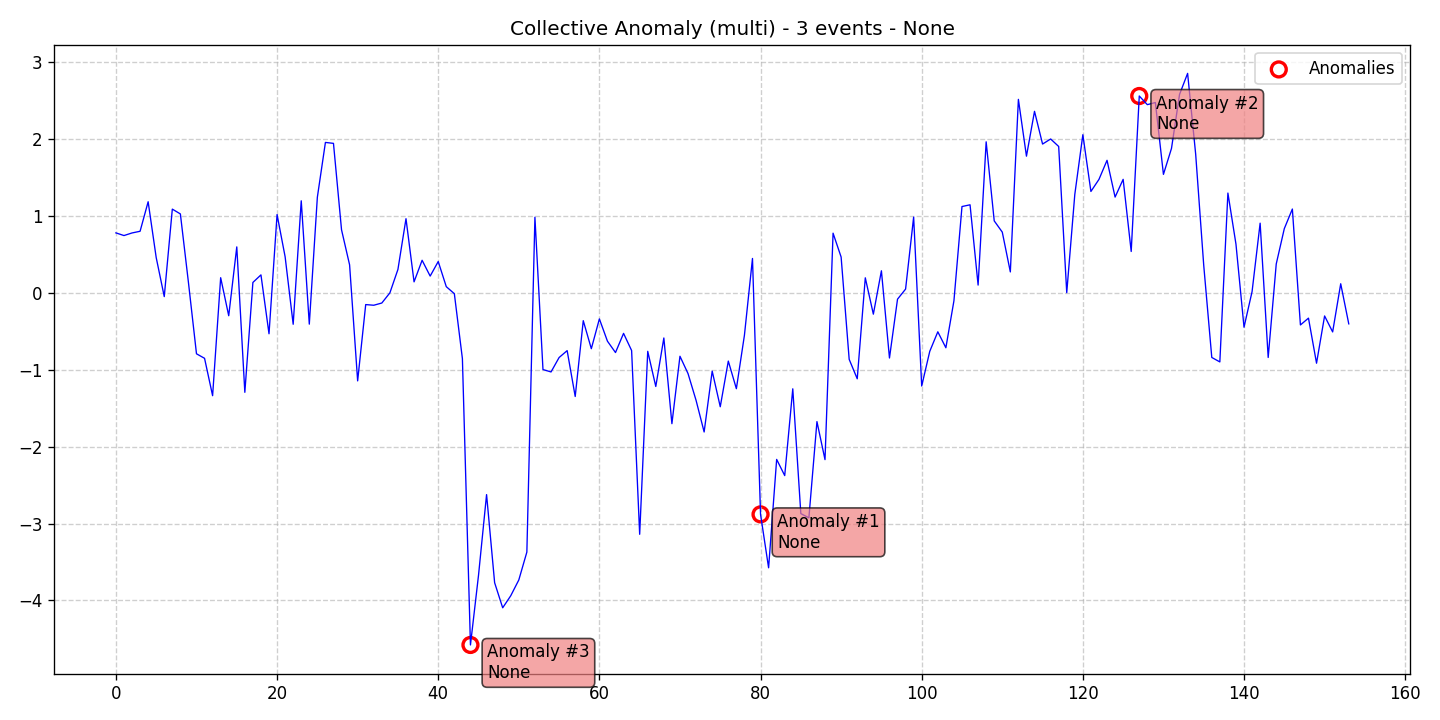

The file beside this chart, header and first rows:
data, stationary, det_lin_up, det_lin_down, det_quad, det_cubic, det_exp, det_damped, stoc_trend, volatility, single_seas, multiple_seas, point_anom_single, point_anom_multi, collect_anom, context_anom, mean_shift, var_shift, trend_shift, date, is_break, is_anomaly, is_multi, location_beginning
0.7817, 0, 0, 0, 0, 0, 0, 0, 0, 0, 0, 0, 0, 0, 1, 0, 0, 0, 0, 2020-01-01, 0, 0, 1, 0
0.7469, 0, 0, 0, 0, 0, 0, 0, 0, 0, 0, 0, 0, 0, 1, 0, 0, 0, 0, 2020-01-02, 0, 0, 1, 0
0.7808, 0, 0, 0, 0, 0, 0, 0, 0, 0, 0, 0, 0, 0, 1, 0, 0, 0, 0, 2020-01-03, 0, 0, 1, 0
0.8026, 0, 0, 0, 0, 0, 0, 0, 0, 0, 0, 0, 0, 0, 1, 0, 0, 0, 0, 2020-01-04, 0, 0, 1, 0
1.187, 0, 0, 0, 0, 0, 0, 0, 0, 0, 0, 0, 0, 0, 1, 0, 0, 0, 0, 2020-01-05, 0, 0, 1, 0
0.4605, 0, 0, 0, 0, 0, 0, 0, 0, 0, 0, 0, 0, 0, 1, 0, 0, 0, 0, 2020-01-06, 0, 0, 1, 0
-0.04745, 0, 0, 0, 0, 0, 0, 0, 0, 0, 0, 0, 0, 0, 1, 0, 0, 0, 0, 2020-01-07, 0, 0, 1, 0
1.091, 0, 0, 0, 0, 0, 0, 0, 0, 0, 0, 0, 0, 0, 1, 0, 0, 0, 0, 2020-01-08, 0, 0, 1, 0
1.028, 0, 0, 0, 0, 0, 0, 0, 0, 0, 0, 0, 0, 0, 1, 0, 0, 0, 0, 2020-01-09, 0, 0, 1, 0
0.1376, 0, 0, 0, 0, 0, 0, 0, 0, 0, 0, 0, 0, 0, 1, 0, 0, 0, 0, 2020-01-10, 0, 0, 1, 0
-0.7916, 0, 0, 0, 0, 0, 0, 0, 0, 0, 0, 0, 0, 0, 1, 0, 0, 0, 0, 2020-01-11, 0, 0, 1, 0
-0.8503, 0, 0, 0, 0, 0, 0, 0, 0, 0, 0, 0, 0, 0, 1, 0, 0, 0, 0, 2020-01-12, 0, 0, 1, 0
-1.337, 0, 0, 0, 0, 0, 0, 0, 0, 0, 0, 0, 0, 0, 1, 0, 0, 0, 0, 2020-01-13, 0, 0, 1, 0
0.1986, 0, 0, 0, 0, 0, 0, 0, 0, 0, 0, 0, 0, 0, 1, 0, 0, 0, 0, 2020-01-14, 0, 0, 1, 0
-0.2961, 0, 0, 0, 0, 0, 0, 0, 0, 0, 0, 0, 0, 0, 1, 0, 0, 0, 0, 2020-01-15, 0, 0, 1, 0
0.5994, 0, 0, 0, 0, 0, 0, 0, 0, 0, 0, 0, 0, 0, 1, 0, 0, 0, 0, 2020-01-16, 0, 0, 1, 0
-1.293, 0, 0, 0, 0, 0, 0, 0, 0, 0, 0, 0, 0, 0, 1, 0, 0, 0, 0, 2020-01-17, 0, 0, 1, 0
0.1367, 0, 0, 0, 0, 0, 0, 0, 0, 0, 0, 0, 0, 0, 1, 0, 0, 0, 0, 2020-01-18, 0, 0, 1, 0
0.2352, 0, 0, 0, 0, 0, 0, 0, 0, 0, 0, 0, 0, 0, 1, 0, 0, 0, 0, 2020-01-19, 0, 0, 1, 0
-0.5311, 0, 0, 0, 0, 0, 0, 0, 0, 0, 0, 0, 0, 0, 1, 0, 0, 0, 0, 2020-01-20, 0, 0, 1, 0
1.02, 0, 0, 0, 0, 0, 0, 0, 0, 0, 0, 0, 0, 0, 1, 0, 0, 0, 0, 2020-01-21, 0, 0, 1, 0
0.4708, 0, 0, 0, 0, 0, 0, 0, 0, 0, 0, 0, 0, 0, 1, 0, 0, 0, 0, 2020-01-22, 0, 0, 1, 0
-0.4073, 0, 0, 0, 0, 0, 0, 0, 0, 0, 0, 0, 0, 0, 1, 0, 0, 0, 0, 2020-01-23, 0, 0, 1, 0
1.199, 0, 0, 0, 0, 0, 0, 0, 0, 0, 0, 0, 0, 0, 1, 0, 0, 0, 0, 2020-01-24, 0, 0, 1, 0
-0.4058, 0, 0, 0, 0, 0, 0, 0, 0, 0, 0, 0, 0, 0, 1, 0, 0, 0, 0, 2020-01-25, 0, 0, 1, 0
1.246, 0, 0, 0, 0, 0, 0, 0, 0, 0, 0, 0, 0, 0, 1, 0, 0, 0, 0, 2020-01-26, 0, 0, 1, 0
1.959, 0, 0, 0, 0, 0, 0, 0, 0, 0, 0, 0, 0, 0, 1, 0, 0, 0, 0, 2020-01-27, 0, 0, 1, 0
1.946, 0, 0, 0, 0, 0, 0, 0, 0, 0, 0, 0, 0, 0, 1, 0, 0, 0, 0, 2020-01-28, 0, 0, 1, 0
0.8219, 0, 0, 0, 0, 0, 0, 0, 0, 0, 0, 0, 0, 0, 1, 0, 0, 0, 0, 2020-01-29, 0, 0, 1, 0
0.3659, 0, 0, 0, 0, 0, 0, 0, 0, 0, 0, 0, 0, 0, 1, 0, 0, 0, 0, 2020-01-30, 0, 0, 1, 0
-1.144, 0, 0, 0, 0, 0, 0, 0, 0, 0, 0, 0, 0, 0, 1, 0, 0, 0, 0, 2020-01-31, 0, 0, 1, 0
-0.1512, 0, 0, 0, 0, 0, 0, 0, 0, 0, 0, 0, 0, 0, 1, 0, 0, 0, 0, 2020-02-01, 0, 0, 1, 0
-0.1598, 0, 0, 0, 0, 0, 0, 0, 0, 0, 0, 0, 0, 0, 1, 0, 0, 0, 0, 2020-02-02, 0, 0, 1, 0
-0.1308, 0, 0, 0, 0, 0, 0, 0, 0, 0, 0, 0, 0, 0, 1, 0, 0, 0, 0, 2020-02-03, 0, 0, 1, 0
0.001154, 0, 0, 0, 0, 0, 0, 0, 0, 0, 0, 0, 0, 0, 1, 0, 0, 0, 0, 2020-02-04, 0, 0, 1, 0
0.3064, 0, 0, 0, 0, 0, 0, 0, 0, 0, 0, 0, 0, 0, 1, 0, 0, 0, 0, 2020-02-05, 0, 0, 1, 0
0.9663, 0, 0, 0, 0, 0, 0, 0, 0, 0, 0, 0, 0, 0, 1, 0, 0, 0, 0, 2020-02-06, 0, 0, 1, 0
0.1447, 0, 0, 0, 0, 0, 0, 0, 0, 0, 0, 0, 0, 0, 1, 0, 0, 0, 0, 2020-02-07, 0, 0, 1, 0
0.4251, 0, 0, 0, 0, 0, 0, 0, 0, 0, 0, 0, 0, 0, 1, 0, 0, 0, 0, 2020-02-08, 0, 0, 1, 0
0.2197, 0, 0, 0, 0, 0, 0, 0, 0, 0, 0, 0, 0, 0, 1, 0, 0, 0, 0, 2020-02-09, 0, 0, 1, 0
0.4089, 0, 0, 0, 0, 0, 0, 0, 0, 0, 0, 0, 0, 0, 1, 0, 0, 0, 0, 2020-02-10, 0, 0, 1, 0
0.08186, 0, 0, 0, 0, 0, 0, 0, 0, 0, 0, 0, 0, 0, 1, 0, 0, 0, 0, 2020-02-11, 0, 0, 1, 0
-0.009304, 0, 0, 0, 0, 0, 0, 0, 0, 0, 0, 0, 0, 0, 1, 0, 0, 0, 0, 2020-02-12, 0, 0, 1, 0
-0.8547, 0, 0, 0, 0, 0, 0, 0, 0, 0, 0, 0, 0, 0, 1, 0, 0, 0, 0, 2020-02-13, 0, 0, 1, 0
-4.58, 0, 0, 0, 0, 0, 0, 0, 0, 0, 0, 0, 0, 0, 1, 0, 0, 0, 0, 2020-02-14, 0, 1, 1, 0
-3.674, 0, 0, 0, 0, 0, 0, 0, 0, 0, 0, 0, 0, 0, 1, 0, 0, 0, 0, 2020-02-15, 0, 0, 1, 0
-2.624, 0, 0, 0, 0, 0, 0, 0, 0, 0, 0, 0, 0, 0, 1, 0, 0, 0, 0, 2020-02-16, 0, 0, 1, 0
-3.77, 0, 0, 0, 0, 0, 0, 0, 0, 0, 0, 0, 0, 0, 1, 0, 0, 0, 0, 2020-02-17, 0, 0, 1, 0
-4.097, 0, 0, 0, 0, 0, 0, 0, 0, 0, 0, 0, 0, 0, 1, 0, 0, 0, 0, 2020-02-18, 0, 0, 1, 0
-3.94, 0, 0, 0, 0, 0, 0, 0, 0, 0, 0, 0, 0, 0, 1, 0, 0, 0, 0, 2020-02-19, 0, 0, 1, 0
-3.734, 0, 0, 0, 0, 0, 0, 0, 0, 0, 0, 0, 0, 0, 1, 0, 0, 0, 0, 2020-02-20, 0, 0, 1, 0
-3.371, 0, 0, 0, 0, 0, 0, 0, 0, 0, 0, 0, 0, 0, 1, 0, 0, 0, 0, 2020-02-21, 0, 0, 1, 0
0.9849, 0, 0, 0, 0, 0, 0, 0, 0, 0, 0, 0, 0, 0, 1, 0, 0, 0, 0, 2020-02-22, 0, 0, 1, 0
-0.9966, 0, 0, 0, 0, 0, 0, 0, 0, 0, 0, 0, 0, 0, 1, 0, 0, 0, 0, 2020-02-23, 0, 0, 1, 0
-1.028, 0, 0, 0, 0, 0, 0, 0, 0, 0, 0, 0, 0, 0, 1, 0, 0, 0, 0, 2020-02-24, 0, 0, 1, 0
-0.8402, 0, 0, 0, 0, 0, 0, 0, 0, 0, 0, 0, 0, 0, 1, 0, 0, 0, 0, 2020-02-25, 0, 0, 1, 0
-0.7506, 0, 0, 0, 0, 0, 0, 0, 0, 0, 0, 0, 0, 0, 1, 0, 0, 0, 0, 2020-02-26, 0, 0, 1, 0
-1.347, 0, 0, 0, 0, 0, 0, 0, 0, 0, 0, 0, 0, 0, 1, 0, 0, 0, 0, 2020-02-27, 0, 0, 1, 0
-0.3605, 0, 0, 0, 0, 0, 0, 0, 0, 0, 0, 0, 0, 0, 1, 0, 0, 0, 0, 2020-02-28, 0, 0, 1, 0
-0.7252, 0, 0, 0, 0, 0, 0, 0, 0, 0, 0, 0, 0, 0, 1, 0, 0, 0, 0, 2020-02-29, 0, 0, 1, 0
... 94 more rows
